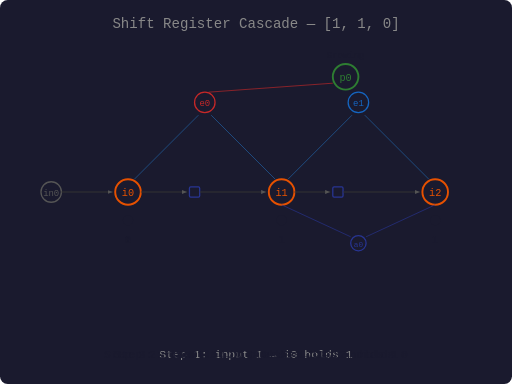
t = 0.00 s
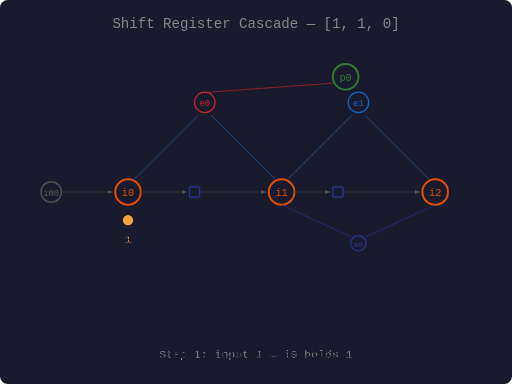
t = 1.65 s
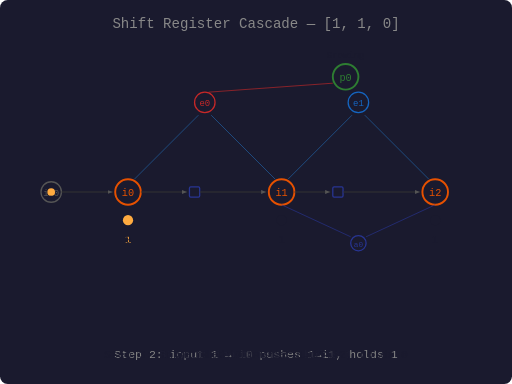
t = 3.36 s
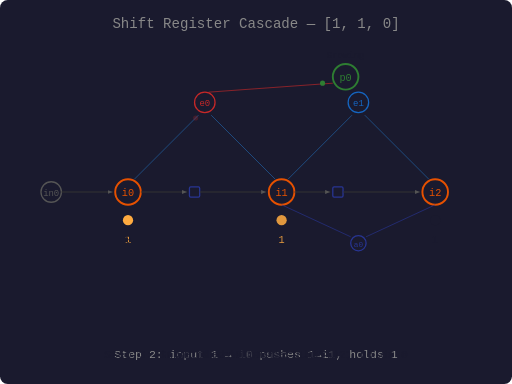
t = 4.92 s
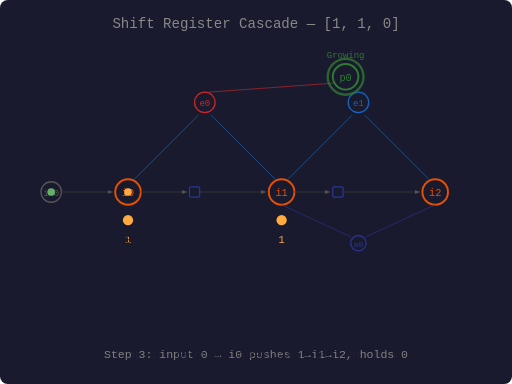
t = 6.75 s
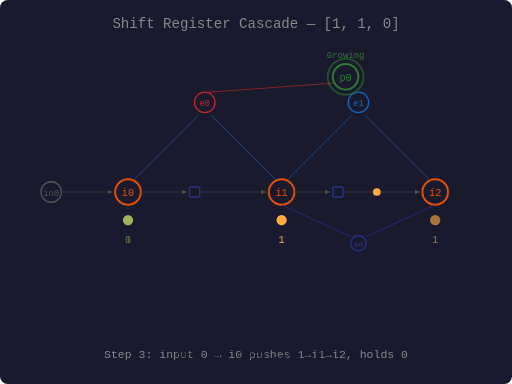
t = 7.92 s

The animated SVG that drew these frames (rendered in a browser with its animation timeline set to each time). Animation: 38 SMIL elements (animate=38); frames cover the first 7.92 s, repeats indefinitely.

<svg xmlns="http://www.w3.org/2000/svg" viewBox="0 0 400 300" font-family="monospace" font-size="10">
  <defs>
    <marker id="arr" markerWidth="5" markerHeight="4" refX="5" refY="2" orient="auto">
      <path d="M0,0 L5,2 L0,4" fill="#555"/>
    </marker>
  </defs>

  <rect width="400" height="300" fill="#1a1a2e" rx="6"/>
  <text x="200" y="22" text-anchor="middle" font-size="11" fill="#888">Shift Register Cascade — [1, 1, 0]</text>

  <circle cx="40" cy="150" r="8" fill="none" stroke="#555" stroke-width="1"/>
  <text x="40" y="153" text-anchor="middle" font-size="7" fill="#555">in0</text>

  <circle cx="100" cy="150" r="10" fill="none" stroke="#e65100" stroke-width="1.5"/>
  <text x="100" y="153" text-anchor="middle" font-size="8" fill="#e65100">i0</text>

  <circle cx="160" cy="80" r="8" fill="none" stroke="#c62828" stroke-width="1"/>
  <text x="160" y="83" text-anchor="middle" font-size="7" fill="#c62828">e0</text>

  <circle cx="220" cy="150" r="10" fill="none" stroke="#e65100" stroke-width="1.5"/>
  <text x="220" y="153" text-anchor="middle" font-size="8" fill="#e65100">i1</text>

  <circle cx="270" cy="60" r="10" fill="none" stroke="#2e7d32" stroke-width="1.5"/>
  <text x="270" y="63" text-anchor="middle" font-size="8" fill="#2e7d32">p0</text>

  <circle cx="280" cy="80" r="8" fill="none" stroke="#1565c0" stroke-width="1"/>
  <text x="280" y="83" text-anchor="middle" font-size="7" fill="#1565c0">e1</text>

  <circle cx="340" cy="150" r="10" fill="none" stroke="#e65100" stroke-width="1.5"/>
  <text x="340" y="153" text-anchor="middle" font-size="8" fill="#e65100">i2</text>

  <rect x="148" y="146" width="8" height="8" fill="none" stroke="#283593" stroke-width="1" rx="1"/>
  <rect x="260" y="146" width="8" height="8" fill="none" stroke="#283593" stroke-width="1" rx="1"/>

  <circle cx="280" cy="190" r="6" fill="none" stroke="#283593" stroke-width="1"/>
  <text x="280" y="193" text-anchor="middle" font-size="6" fill="#283593">a0</text>

  <line x1="220" y1="160" x2="274" y2="185" stroke="#283593" stroke-width="0.5"/>
  <line x1="340" y1="160" x2="286" y2="185" stroke="#283593" stroke-width="0.5"/>

  <line x1="48" y1="150" x2="88" y2="150" stroke="#333" stroke-width="0.8" marker-end="url(#arr)"/>
  <line x1="110" y1="150" x2="146" y2="150" stroke="#333" stroke-width="0.8" marker-end="url(#arr)"/>
  <line x1="156" y1="150" x2="208" y2="150" stroke="#333" stroke-width="0.8" marker-end="url(#arr)"/>
  <line x1="230" y1="150" x2="258" y2="150" stroke="#333" stroke-width="0.8" marker-end="url(#arr)"/>
  <line x1="268" y1="150" x2="328" y2="150" stroke="#333" stroke-width="0.8" marker-end="url(#arr)"/>
  <line x1="105" y1="140" x2="155" y2="90" stroke="#2266aa" stroke-width="0.5"/>
  <line x1="215" y1="140" x2="165" y2="90" stroke="#2266aa" stroke-width="0.5"/>
  <line x1="225" y1="140" x2="275" y2="90" stroke="#2266aa" stroke-width="0.5"/>
  <line x1="335" y1="140" x2="285" y2="90" stroke="#2266aa" stroke-width="0.5"/>
  <line x1="163" y1="72" x2="260" y2="65" stroke="#c62828" stroke-width="0.5"/>

  <text x="200" y="280" text-anchor="middle" font-size="9">
    <animate attributeName="fill" values="#888;#888;#1a1a2e;#1a1a2e;#1a1a2e;#1a1a2e;#1a1a2e;#1a1a2e" dur="12s" repeatCount="indefinite"/>
    Step 1: input 1 → i0 holds 1
  </text>
  <text x="200" y="280" text-anchor="middle" font-size="9">
    <animate attributeName="fill" values="#1a1a2e;#1a1a2e;#888;#888;#1a1a2e;#1a1a2e;#1a1a2e;#1a1a2e" dur="12s" repeatCount="indefinite"/>
    Step 2: input 1 → i0 pushes 1→i1, holds 1
  </text>
  <text x="200" y="280" text-anchor="middle" font-size="9">
    <animate attributeName="fill" values="#1a1a2e;#1a1a2e;#1a1a2e;#1a1a2e;#888;#888;#1a1a2e;#1a1a2e" dur="12s" repeatCount="indefinite"/>
    Step 3: input 0 → i0 pushes 1→i1→i2, holds 0
  </text>
  <text x="200" y="280" text-anchor="middle" font-size="9">
    <animate attributeName="fill" values="#1a1a2e;#1a1a2e;#1a1a2e;#1a1a2e;#1a1a2e;#1a1a2e;#888;#888" dur="12s" repeatCount="indefinite"/>
    Settled: i0=0  i1=1  i2=1
  </text>

  <circle cx="100" cy="172" r="4">
    <animate attributeName="fill" values="#1a1a2e;#ffab40;#ffab40;#ffab40;#ffab40;#66bb6a;#66bb6a;#1a1a2e" dur="12s" repeatCount="indefinite"/>
  </circle>
  <circle cx="220" cy="172" r="4">
    <animate attributeName="fill" values="#1a1a2e;#1a1a2e;#1a1a2e;#ffab40;#ffab40;#ffab40;#ffab40;#1a1a2e" dur="12s" repeatCount="indefinite"/>
  </circle>
  <circle cx="340" cy="172" r="4">
    <animate attributeName="fill" values="#1a1a2e;#1a1a2e;#1a1a2e;#1a1a2e;#1a1a2e;#ffab40;#ffab40;#1a1a2e" dur="12s" repeatCount="indefinite"/>
  </circle>

  <text x="100" y="190" text-anchor="middle" font-size="8">
    <animate attributeName="fill" values="#1a1a2e;#ffab40;#ffab40;#ffab40;#ffab40;#1a1a2e;#1a1a2e;#1a1a2e" dur="12s" repeatCount="indefinite"/>
    1
  </text>
  <text x="100" y="190" text-anchor="middle" font-size="8">
    <animate attributeName="fill" values="#1a1a2e;#1a1a2e;#1a1a2e;#1a1a2e;#1a1a2e;#66bb6a;#66bb6a;#1a1a2e" dur="12s" repeatCount="indefinite"/>
    0
  </text>
  <text x="220" y="190" text-anchor="middle" font-size="8">
    <animate attributeName="fill" values="#1a1a2e;#1a1a2e;#1a1a2e;#ffab40;#ffab40;#ffab40;#ffab40;#1a1a2e" dur="12s" repeatCount="indefinite"/>
    1
  </text>
  <text x="340" y="190" text-anchor="middle" font-size="8">
    <animate attributeName="fill" values="#1a1a2e;#1a1a2e;#1a1a2e;#1a1a2e;#1a1a2e;#ffab40;#ffab40;#1a1a2e" dur="12s" repeatCount="indefinite"/>
    1
  </text>

  <text x="270" y="45" text-anchor="middle" font-size="7">
    <animate attributeName="fill" values="#1a1a2e;#1a1a2e;#1a1a2e;#1a1a2e;#2e7d32;#2e7d32;#2e7d32;#1a1a2e" dur="12s" repeatCount="indefinite"/>
    Growing
  </text>

  <circle cx="270" cy="60" r="14" fill="none" stroke="#2e7d32">
    <animate attributeName="stroke-width" values="0;0;0;0;2;1;0;0" dur="12s" repeatCount="indefinite"/>
    <animate attributeName="opacity" values="0;0;0;0;0.8;0.4;0;0" dur="12s" repeatCount="indefinite"/>
  </circle>

  <circle r="3" fill="#ffab40">
    <animate attributeName="cx" values="40;40;100;100;100;100;100;100" dur="12s" repeatCount="indefinite"/>
    <animate attributeName="cy" values="150;150;150;150;150;150;150;150" dur="12s" repeatCount="indefinite"/>
    <animate attributeName="opacity" values="0;1;1;0;0;0;0;0" keyTimes="0;0.04;0.10;0.14;0.25;0.5;0.75;1" dur="12s" repeatCount="indefinite"/>
  </circle>

  <circle r="3" fill="#ffab40">
    <animate attributeName="cx" values="40;40;40;40;100;100;100;100" dur="12s" repeatCount="indefinite"/>
    <animate attributeName="cy" values="150;150;150;150;150;150;150;150" dur="12s" repeatCount="indefinite"/>
    <animate attributeName="opacity" values="0;0;0;1;1;0;0;0" keyTimes="0;0.1;0.24;0.25;0.31;0.35;0.5;1" dur="12s" repeatCount="indefinite"/>
  </circle>

  <circle r="3" fill="#ffab40">
    <animate attributeName="cx" values="100;100;100;100;220;220;220;220" dur="12s" repeatCount="indefinite"/>
    <animate attributeName="cy" values="150;150;150;150;150;150;150;150" dur="12s" repeatCount="indefinite"/>
    <animate attributeName="opacity" values="0;0;0;1;1;0;0;0" keyTimes="0;0.1;0.28;0.29;0.37;0.40;0.5;1" dur="12s" repeatCount="indefinite"/>
  </circle>

  <circle r="3" fill="#66bb6a">
    <animate attributeName="cx" values="40;40;40;40;40;100;100;100" dur="12s" repeatCount="indefinite"/>
    <animate attributeName="cy" values="150;150;150;150;150;150;150;150" dur="12s" repeatCount="indefinite"/>
    <animate attributeName="opacity" values="0;0;0;0;1;1;0;0" keyTimes="0;0.1;0.25;0.49;0.50;0.56;0.60;1" dur="12s" repeatCount="indefinite"/>
  </circle>

  <circle r="3" fill="#ffab40">
    <animate attributeName="cx" values="100;100;100;100;100;220;220;220" dur="12s" repeatCount="indefinite"/>
    <animate attributeName="cy" values="150;150;150;150;150;150;150;150" dur="12s" repeatCount="indefinite"/>
    <animate attributeName="opacity" values="0;0;0;0;1;1;0;0" keyTimes="0;0.1;0.25;0.53;0.54;0.62;0.65;1" dur="12s" repeatCount="indefinite"/>
  </circle>

  <circle r="3" fill="#ffab40">
    <animate attributeName="cx" values="220;220;220;220;220;340;340;340" dur="12s" repeatCount="indefinite"/>
    <animate attributeName="cy" values="150;150;150;150;150;150;150;150" dur="12s" repeatCount="indefinite"/>
    <animate attributeName="opacity" values="0;0;0;0;1;1;0;0" keyTimes="0;0.1;0.25;0.57;0.58;0.66;0.70;1" dur="12s" repeatCount="indefinite"/>
  </circle>

  <circle r="2" fill="#c62828">
    <animate attributeName="cx" values="105;105;105;160;160;160;160;105" dur="12s" repeatCount="indefinite"/>
    <animate attributeName="cy" values="140;140;140;85;85;85;85;140" dur="12s" repeatCount="indefinite"/>
    <animate attributeName="opacity" values="0;0;1;1;0;0;0;0" keyTimes="0;0.32;0.33;0.38;0.42;0.5;0.75;1" dur="12s" repeatCount="indefinite"/>
  </circle>

  <circle r="2" fill="#2e7d32">
    <animate attributeName="cx" values="165;165;165;265;265;265;165;165" dur="12s" repeatCount="indefinite"/>
    <animate attributeName="cy" values="78;78;78;63;63;63;78;78" dur="12s" repeatCount="indefinite"/>
    <animate attributeName="opacity" values="0;0;1;1;0;0;0;0" keyTimes="0;0.38;0.39;0.43;0.47;0.5;0.75;1" dur="12s" repeatCount="indefinite"/>
  </circle>
</svg>
